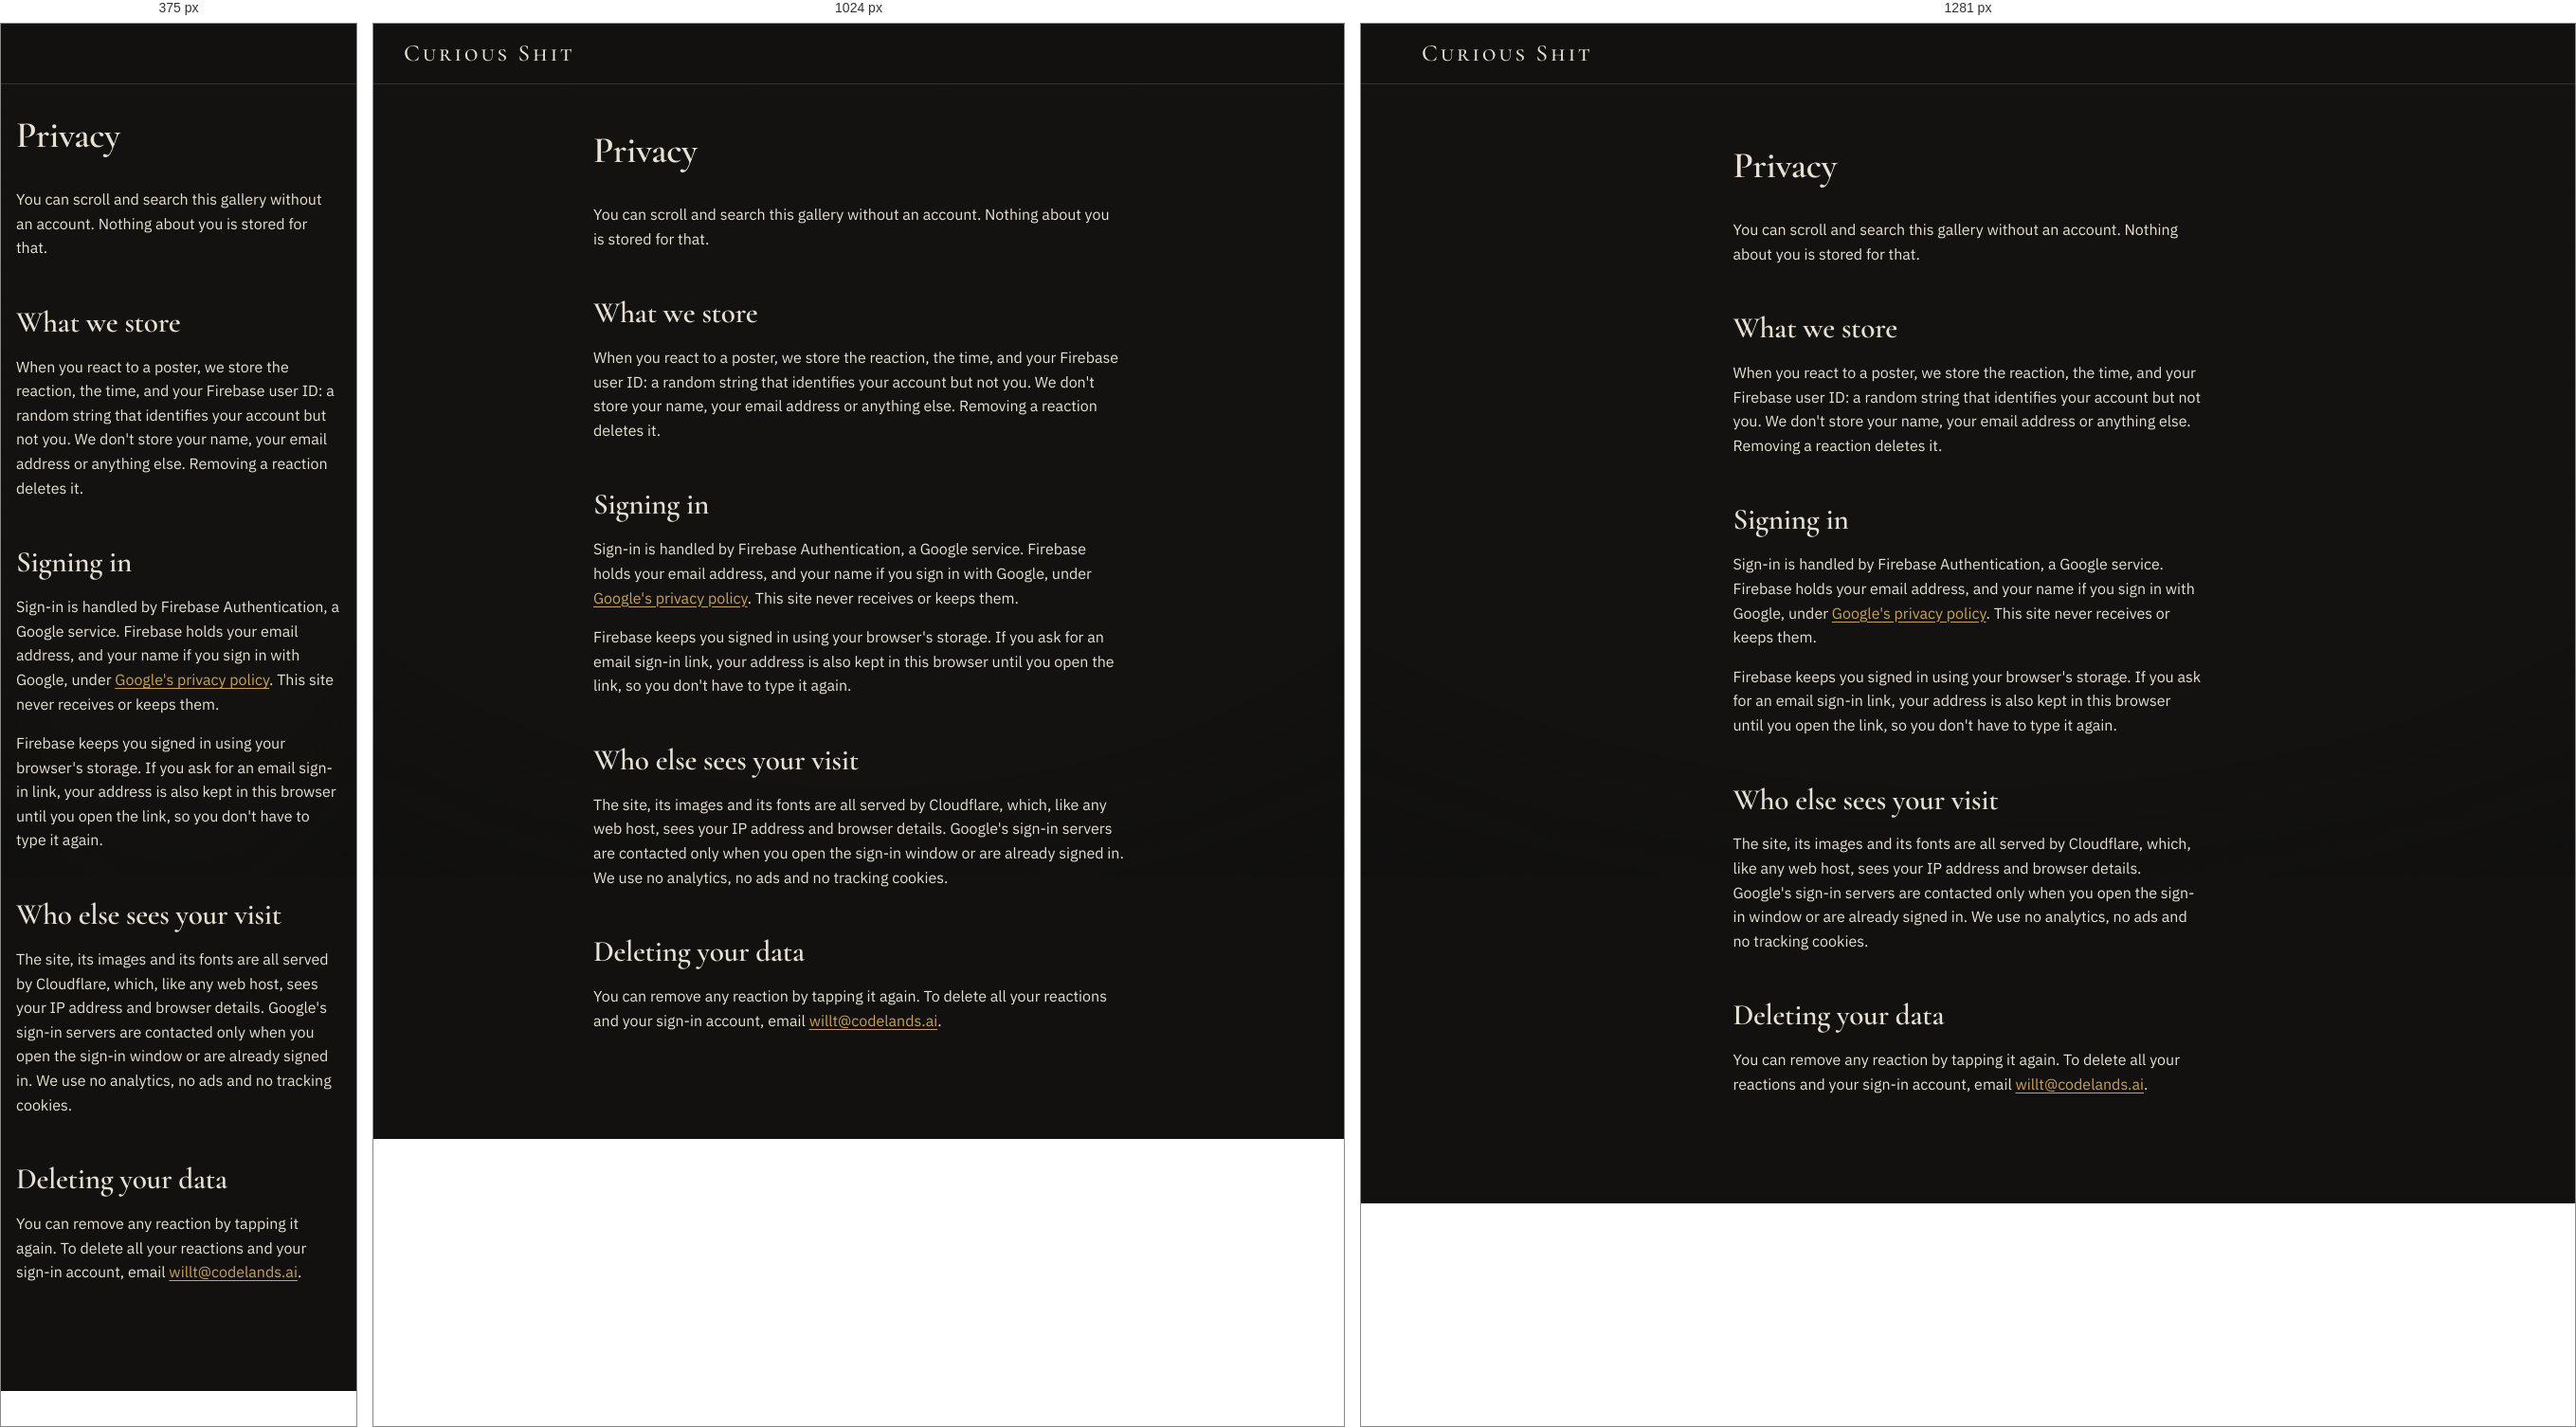
Rendered at 375 px, 1024 px and 1281 px, left to right.

<!-- file: privacy.html -->
<!doctype html>
<html lang="en">
  <head>
    <meta charset="utf-8" />
    <meta name="viewport" content="width=device-width, initial-scale=1" />
    <title>Privacy · Curious Shit</title>
    <link rel="stylesheet" href="./styles/fonts.css" />
    <link rel="stylesheet" href="./styles/tokens.css" />
    <link rel="stylesheet" href="./styles/base.css" />
    <link rel="stylesheet" href="./styles/gallery.css" />
    <link rel="stylesheet" href="./styles/account.css" />
    <link rel="stylesheet" href="./styles/prose.css" />
  </head>
  <body>
    <header class="strip strip--simple">
      <a class="wordmark wordmark--link" href="/">Curious Shit</a>
    </header>
    <main class="prose">
      <h1>Privacy</h1>
      <p>You can scroll and search this gallery without an account. Nothing about you is stored for that.</p>

      <h2>What we store</h2>
      <p>
        When you react to a poster, we store the reaction, the time, and your Firebase user ID: a random string that
        identifies your account but not you. We don't store your name, your email address or anything else. Removing a
        reaction deletes it.
      </p>

      <h2>Signing in</h2>
      <p>
        Sign-in is handled by Firebase Authentication, a Google service. Firebase holds your email address, and your name
        if you sign in with Google, under
        <a href="https://policies.google.com/privacy">Google's privacy policy</a>. This site never receives or keeps them.
      </p>
      <p>
        Firebase keeps you signed in using your browser's storage. If you ask for an email sign-in link, your address is
        also kept in this browser until you open the link, so you don't have to type it again.
      </p>

      <h2>Who else sees your visit</h2>
      <p>
        The site, its images and its fonts are all served by Cloudflare, which, like any web host, sees your IP address
        and browser details. Google's sign-in servers are contacted only when you open the sign-in window or are
        already signed in. We use no analytics, no ads and no tracking cookies.
      </p>

      <h2>Deleting your data</h2>
      <p>
        You can remove any reaction by tapping it again. To delete all your reactions and your sign-in account, email
        <a href="mailto:willt@codelands.ai">willt@codelands.ai</a>.
      </p>
    </main>
  </body>
</html>


/* @media block from styles/tokens.css */
@media (min-width: 768px) {
  :root { --gutter: var(--space-8); --exhibit-gap: var(--space-24); }
}

/* @media block from styles/tokens.css */
@media (min-width: 1280px) {
  :root { --gutter: var(--space-16); --exhibit-gap: var(--space-32); }
}

/* @media block from styles/gallery.css */
@media (min-width: 768px) {
  :root {
    --first-exhibit-gap: var(--space-12);
    --placard-gap: var(--space-4);
    --gutter-inner: var(--space-6);
    --fs-placard-responsive: var(--fs-placard);
  }
}

/* @media block from styles/gallery.css */
@media (min-width: 1280px) {
  :root {
    --first-exhibit-gap: var(--space-16);
  }
}

/* @media block from styles/gallery.css */
@media (max-width: 767px) {
  .strip {
    grid-template-columns: minmax(0, 1fr) auto;
  }
}

/* @media block from styles/gallery.css */
@media (min-width: 768px) {
  .wordmark {
    position: static;
    width: auto;
    height: auto;
    overflow: visible;
    clip-path: none;
  }
}

/* @media block from styles/account.css */
@media (min-width: 768px) {
  .signin {
    padding: var(--space-8);
  }
}